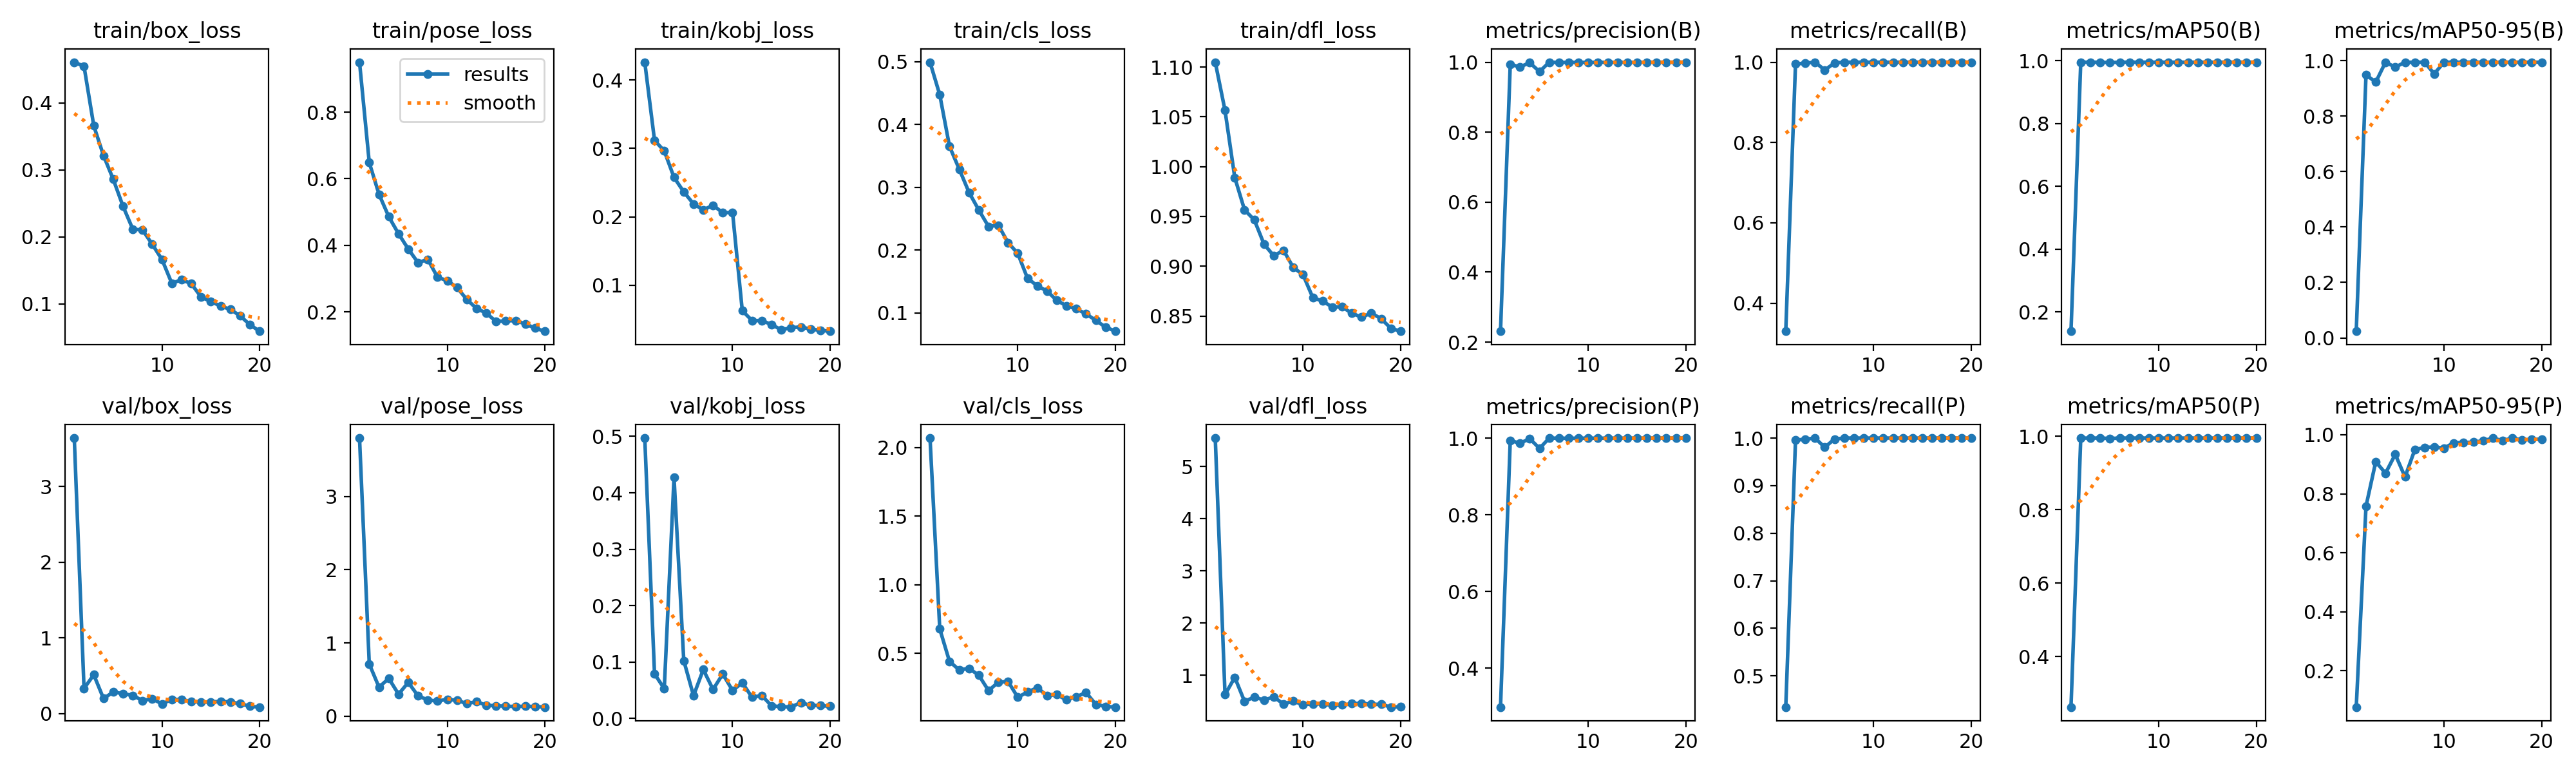

The data file committed next to this chart (first rows):
epoch, time, train/box_loss, train/pose_loss, train/kobj_loss, train/cls_loss, train/dfl_loss, metrics/precision(B), metrics/recall(B), metrics/mAP50(B), metrics/mAP50-95(B), metrics/precision(P), metrics/recall(P), metrics/mAP50(P), metrics/mAP50-95(P), val/box_loss, val/pose_loss, val/kobj_loss, val/cls_loss, val/dfl_loss, lr/pg0, lr/pg1, lr/pg2
1, 38.05, 0.4606, 0.9497, 0.426, 0.499, 1.105, 0.2311, 0.3303, 0.1384, 0.02401, 0.2985, 0.4344, 0.2622, 0.07735, 3.642, 3.798, 0.4971, 2.068, 5.546, 0.0006622, 0.0006622, 0.0006622
2, 75.64, 0.4545, 0.6484, 0.3119, 0.447, 1.056, 0.9937, 0.9955, 0.995, 0.9493, 0.9937, 0.9955, 0.995, 0.7579, 0.3323, 0.713, 0.07897, 0.6776, 0.6248, 0.001263, 0.001263, 0.001263
3, 112.7, 0.3657, 0.5533, 0.2964, 0.3649, 0.9891, 0.9866, 0.9977, 0.9949, 0.9231, 0.9866, 0.9977, 0.9949, 0.9087, 0.5137, 0.3962, 0.05274, 0.4403, 0.9572, 0.001798, 0.001798, 0.001798
4, 149.7, 0.3212, 0.4862, 0.2576, 0.3286, 0.9566, 0.9984, 1, 0.995, 0.9949, 0.9984, 1, 0.995, 0.8694, 0.1989, 0.5163, 0.4273, 0.3789, 0.4964, 0.001703, 0.001703, 0.001703
5, 186.8, 0.2857, 0.435, 0.2365, 0.2917, 0.9466, 0.9731, 0.9806, 0.9938, 0.9771, 0.9731, 0.9806, 0.9938, 0.9335, 0.2862, 0.3005, 0.1024, 0.3899, 0.5786, 0.001604, 0.001604, 0.001604
6, 223.9, 0.2455, 0.3892, 0.2189, 0.2637, 0.9222, 1, 0.998, 0.995, 0.9949, 1, 0.998, 0.995, 0.8571, 0.263, 0.462, 0.0403, 0.3407, 0.5219, 0.001505, 0.001505, 0.001505
7, 260.6, 0.2114, 0.3482, 0.2103, 0.2375, 0.9104, 0.9994, 1, 0.995, 0.9947, 0.9994, 1, 0.995, 0.9488, 0.2409, 0.2775, 0.08657, 0.2282, 0.5812, 0.001406, 0.001406, 0.001406
8, 298.1, 0.2102, 0.3583, 0.2169, 0.2395, 0.916, 0.9995, 1, 0.995, 0.995, 0.9995, 1, 0.995, 0.9571, 0.1711, 0.2224, 0.05135, 0.289, 0.4452, 0.001307, 0.001307, 0.001307
9, 335.2, 0.1888, 0.3045, 0.206, 0.2119, 0.8987, 0.9995, 1, 0.995, 0.953, 0.9995, 1, 0.995, 0.9582, 0.1972, 0.2066, 0.07878, 0.2949, 0.5026, 0.001208, 0.001208, 0.001208
10, 371.9, 0.166, 0.2944, 0.2066, 0.1945, 0.8915, 0.9997, 1, 0.995, 0.995, 0.9997, 1, 0.995, 0.955, 0.1267, 0.2313, 0.04951, 0.1797, 0.4311, 0.001109, 0.001109, 0.001109
11, 424.8, 0.1306, 0.2736, 0.06286, 0.1548, 0.8685, 0.9996, 1, 0.995, 0.995, 0.9996, 1, 0.995, 0.9724, 0.1894, 0.2157, 0.06315, 0.2182, 0.4489, 0.00101, 0.00101, 0.00101
12, 461.7, 0.1361, 0.2377, 0.04858, 0.143, 0.865, 0.9998, 1, 0.995, 0.995, 0.9998, 1, 0.995, 0.9735, 0.1853, 0.1736, 0.03746, 0.2491, 0.4446, 0.000911, 0.000911, 0.000911
13, 498.8, 0.1301, 0.2108, 0.04843, 0.1347, 0.859, 0.9998, 1, 0.995, 0.995, 0.9998, 1, 0.995, 0.9748, 0.1618, 0.1988, 0.04068, 0.1918, 0.4204, 0.000812, 0.000812, 0.000812
14, 535.7, 0.1102, 0.1968, 0.04275, 0.1197, 0.8592, 0.9998, 1, 0.995, 0.995, 0.9998, 1, 0.995, 0.9794, 0.15, 0.1488, 0.02222, 0.1984, 0.4267, 0.000713, 0.000713, 0.000713
15, 572.9, 0.1035, 0.1718, 0.03488, 0.1111, 0.8528, 0.9997, 1, 0.995, 0.995, 0.9997, 1, 0.995, 0.9884, 0.1557, 0.1426, 0.02097, 0.1608, 0.4515, 0.000614, 0.000614, 0.000614
16, 609.9, 0.09677, 0.1738, 0.03819, 0.1063, 0.8488, 0.9998, 1, 0.995, 0.995, 0.9998, 1, 0.995, 0.9802, 0.161, 0.1376, 0.0201, 0.1837, 0.4616, 0.000515, 0.000515, 0.000515
17, 646.6, 0.09175, 0.1742, 0.0391, 0.0984, 0.853, 1, 1, 0.995, 0.995, 1, 1, 0.995, 0.9887, 0.1543, 0.1318, 0.02827, 0.2141, 0.4408, 0.000416, 0.000416, 0.000416
18, 683.4, 0.08222, 0.1645, 0.03614, 0.08792, 0.8474, 0.9998, 1, 0.995, 0.995, 0.9998, 1, 0.995, 0.9824, 0.1321, 0.137, 0.02296, 0.1277, 0.4407, 0.000317, 0.000317, 0.000317
19, 720.1, 0.06894, 0.1517, 0.03421, 0.07725, 0.8377, 1, 1, 0.995, 0.995, 1, 1, 0.995, 0.9839, 0.0966, 0.1319, 0.02274, 0.113, 0.3871, 0.000218, 0.000218, 0.000218
20, 756.6, 0.05916, 0.1426, 0.03297, 0.07076, 0.8347, 1, 1, 0.995, 0.995, 1, 1, 0.995, 0.9852, 0.08647, 0.1248, 0.02148, 0.1082, 0.3903, 0.000119, 0.000119, 0.000119
